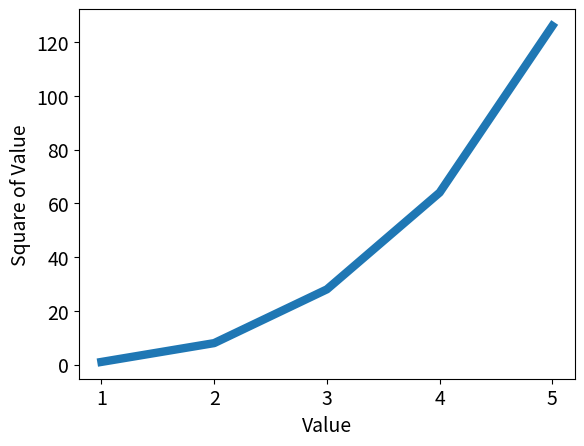

Python code for this plot:
import matplotlib.pyplot as plt

x_values = [1, 2, 3, 4, 5]
y_values = [1, 8, 28, 64, 126]
plt.plot(x_values, y_values, linewidth=6)
plt.xlabel("Value", fontsize=14)
plt.ylabel("Square of Value", fontsize=14)
plt.tick_params(axis='both', labelsize=14)
plt.show()